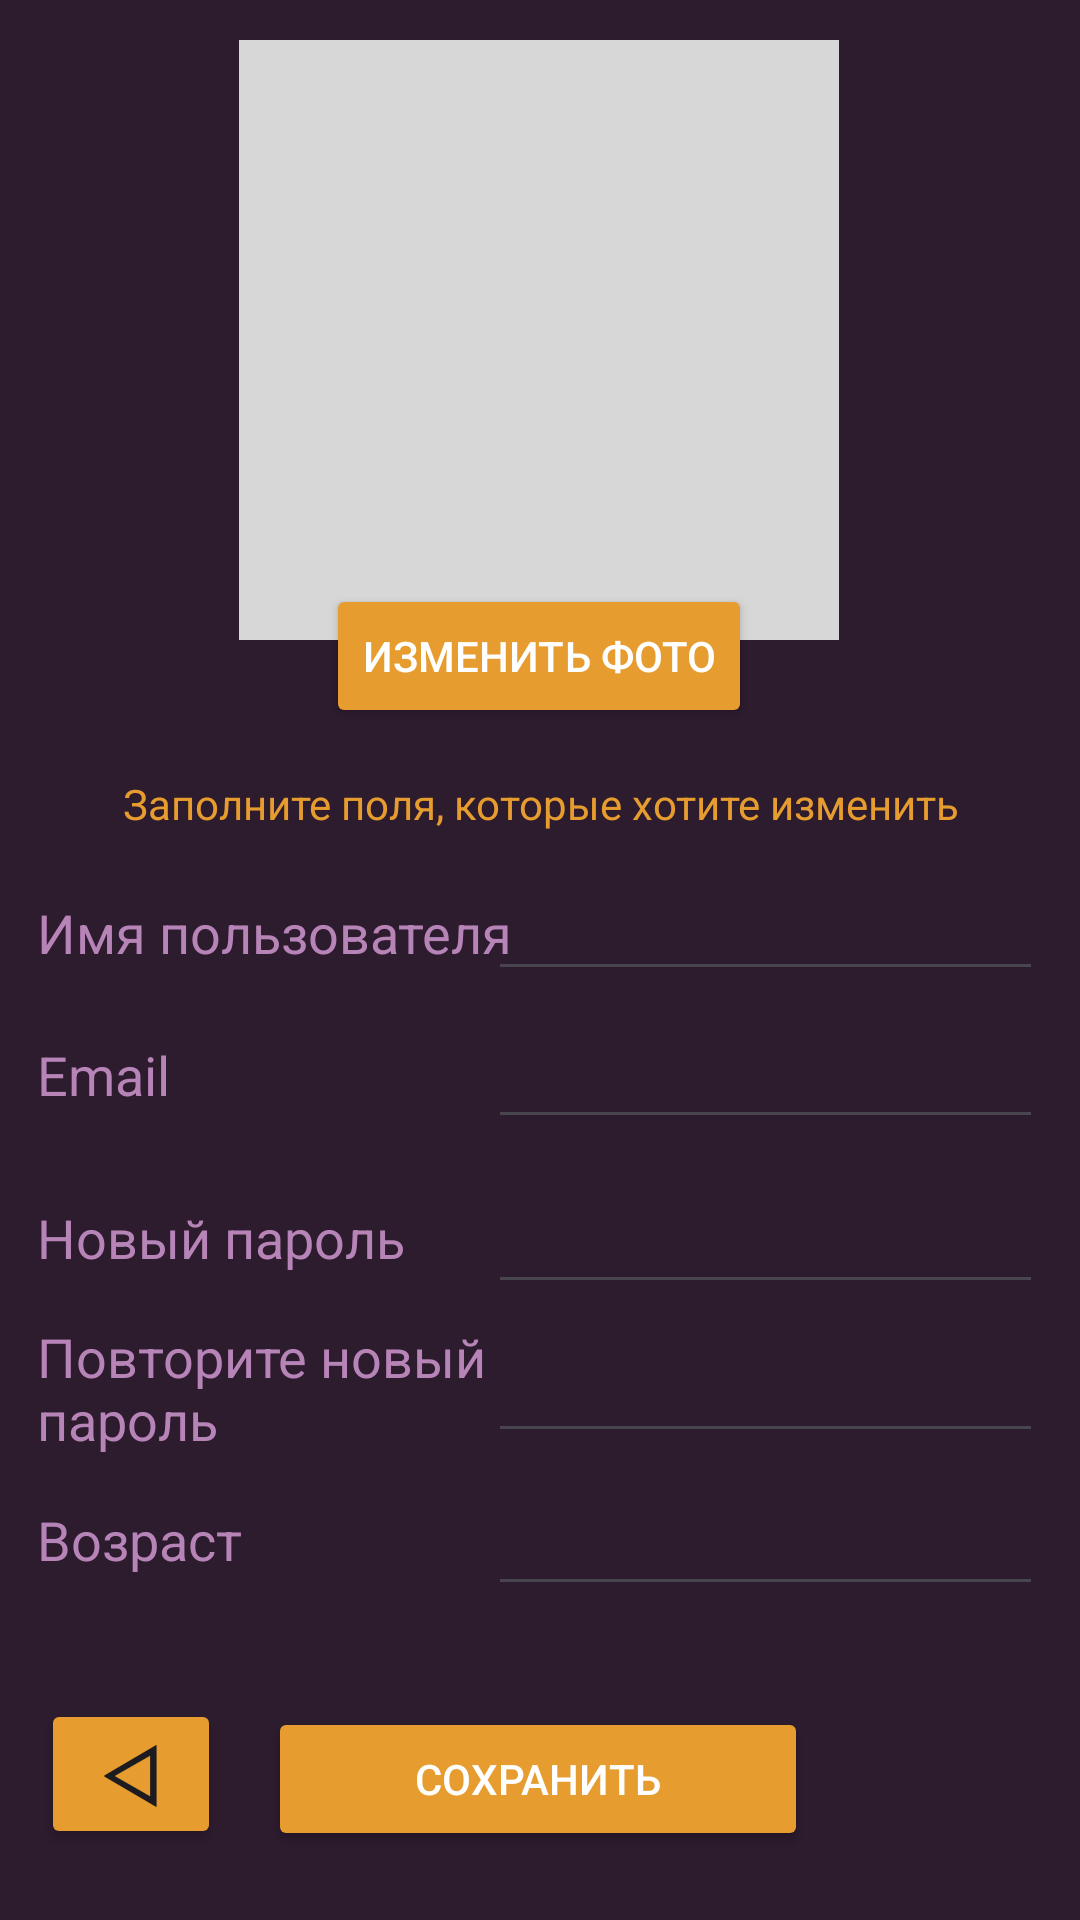

Produce the Android XML layout that renders to this screen, including the resource entries it uses.
<!-- AndroidManifest.xml: application theme Theme.MuscleTruth -->
<!-- res/layout/activity_change_profile.xml -->
<?xml version="1.0" encoding="utf-8"?>
<androidx.constraintlayout.widget.ConstraintLayout xmlns:android="http://schemas.android.com/apk/res/android"
    xmlns:app="http://schemas.android.com/apk/res-auto"
    xmlns:tools="http://schemas.android.com/tools"
    android:id="@+id/main"
    android:layout_width="match_parent"
    android:layout_height="match_parent"
    tools:context=".ui.User.ChangeProfileActivity"
    android:background="@color/background">

    <TextView
        android:id="@+id/textView2"
        android:layout_width="385dp"
        android:layout_height="22dp"
        android:text="Заполните поля, которые хотите изменить"
        android:textAlignment="center"
        android:textColor="@color/primary"
        android:textSize="14sp"
        app:layout_constraintBottom_toBottomOf="parent"
        app:layout_constraintEnd_toEndOf="parent"
        app:layout_constraintStart_toStartOf="parent"
        app:layout_constraintTop_toTopOf="parent"
        app:layout_constraintVertical_bias="0.418" />

    <Button
        android:id="@+id/change_profile_btn_picture"
        android:layout_width="wrap_content"
        android:layout_height="wrap_content"
        android:text="Изменить фото"
        android:textColor="@color/white"
        android:backgroundTint="@color/primary"
        app:layout_constraintBottom_toBottomOf="parent"
        app:layout_constraintEnd_toEndOf="parent"
        app:layout_constraintHorizontal_bias="0.498"
        app:layout_constraintStart_toStartOf="parent"
        app:layout_constraintTop_toTopOf="parent"
        app:layout_constraintVertical_bias="0.329" />

    <Button
        android:id="@+id/change_profile_btn_save"
        android:layout_width="180dp"
        android:layout_height="wrap_content"
        android:text="Сохранить"
        android:textColor="@color/white"
        android:backgroundTint="@color/primary"
        app:layout_constraintBottom_toBottomOf="parent"
        app:layout_constraintEnd_toEndOf="parent"
        app:layout_constraintHorizontal_bias="0.497"
        app:layout_constraintStart_toStartOf="parent"
        app:layout_constraintTop_toTopOf="parent"
        app:layout_constraintVertical_bias="0.961" />

    <Button
        android:id="@+id/change_profile_btn_back"
        android:layout_width="wrap_content"
        android:layout_height="wrap_content"
        android:backgroundTint="@color/primary"
        android:minWidth="60dp"
        android:minHeight="50dp"
        android:padding="0px"
        android:text="ᐊ"
        android:textSize="28sp"
        app:layout_constraintBottom_toBottomOf="parent"
        app:layout_constraintEnd_toEndOf="parent"
        app:layout_constraintHorizontal_bias="0.045"
        app:layout_constraintStart_toStartOf="parent"
        app:layout_constraintTop_toTopOf="parent"
        app:layout_constraintVertical_bias="0.96" />

    <ImageView
        android:id="@+id/change_profile_iv"
        android:layout_width="200dp"
        android:layout_height="200dp"
        android:background="#D7D7D7"
        app:layout_constraintBottom_toBottomOf="parent"
        app:layout_constraintEnd_toEndOf="parent"
        app:layout_constraintHorizontal_bias="0.497"
        app:layout_constraintStart_toStartOf="parent"
        app:layout_constraintTop_toTopOf="parent"
        app:layout_constraintVertical_bias="0.03"
        tools:srcCompat="@drawable/ic_launcher_foreground" />

    <EditText
        android:id="@+id/change_profile_et_confirm_password"
        android:layout_width="185dp"
        android:layout_height="wrap_content"
        android:ems="10"
        android:inputType="textPassword"
        android:maxLength="255"
        android:textColor="@color/accent"
        android:textColorHint="@color/accent_dark"
        app:layout_constraintBottom_toBottomOf="parent"
        app:layout_constraintEnd_toEndOf="parent"
        app:layout_constraintHorizontal_bias="0.929"
        app:layout_constraintStart_toStartOf="parent"
        app:layout_constraintTop_toTopOf="parent"
        app:layout_constraintVertical_bias="0.74" />

    <TextView
        android:layout_width="180dp"
        android:layout_height="wrap_content"
        android:text="Новый пароль"
        android:textColor="@color/accent"
        android:textSize="18dp"
        app:layout_constraintBottom_toBottomOf="parent"
        app:layout_constraintEnd_toEndOf="parent"
        app:layout_constraintHorizontal_bias="0.069"
        app:layout_constraintStart_toStartOf="parent"
        app:layout_constraintTop_toTopOf="parent"
        app:layout_constraintVertical_bias="0.65" />

    <TextView
        android:layout_width="180dp"
        android:layout_height="wrap_content"
        android:text="Повторите новый пароль"
        android:textColor="@color/accent"
        android:textSize="18dp"
        app:layout_constraintBottom_toBottomOf="parent"
        app:layout_constraintEnd_toEndOf="parent"
        app:layout_constraintHorizontal_bias="0.069"
        app:layout_constraintStart_toStartOf="parent"
        app:layout_constraintTop_toTopOf="parent"
        app:layout_constraintVertical_bias="0.74" />

    <EditText
        android:id="@+id/change_profile_et_age"
        android:layout_width="185dp"
        android:layout_height="wrap_content"
        android:inputType="number"
        android:maxLength="3"
        android:textColor="@color/accent"
        android:textColorHint="@color/accent_dark"
        app:layout_constraintBottom_toBottomOf="parent"
        app:layout_constraintEnd_toEndOf="parent"
        app:layout_constraintHorizontal_bias="0.929"
        app:layout_constraintStart_toStartOf="parent"
        app:layout_constraintTop_toTopOf="parent"
        app:layout_constraintVertical_bias="0.825" />

    <TextView
        android:layout_width="180dp"
        android:layout_height="wrap_content"
        android:text="Возраст"
        android:textColor="@color/accent"
        android:textSize="18dp"
        app:layout_constraintBottom_toBottomOf="parent"
        app:layout_constraintEnd_toEndOf="parent"
        app:layout_constraintHorizontal_bias="0.069"
        app:layout_constraintStart_toStartOf="parent"
        app:layout_constraintTop_toTopOf="parent"
        app:layout_constraintVertical_bias="0.814" />

    <EditText
        android:id="@+id/change_profile_et_password"
        android:layout_width="185dp"
        android:layout_height="wrap_content"
        android:ems="10"
        android:inputType="textPassword"
        android:maxLength="255"
        android:textColor="@color/accent"
        android:textColorHint="@color/accent_dark"
        app:layout_constraintBottom_toBottomOf="parent"
        app:layout_constraintEnd_toEndOf="parent"
        app:layout_constraintHorizontal_bias="0.929"
        app:layout_constraintStart_toStartOf="parent"
        app:layout_constraintTop_toTopOf="parent"
        app:layout_constraintVertical_bias="0.657" />

    <EditText
        android:id="@+id/change_profiile_et_username"
        android:layout_width="185dp"
        android:layout_height="wrap_content"
        android:layout_marginStart="16dp"
        android:ems="10"
        android:inputType="text"
        android:maxLength="255"
        android:textColor="@color/accent"
        android:textColorHint="@color/accent_dark"
        app:layout_constraintBottom_toBottomOf="parent"
        app:layout_constraintEnd_toEndOf="parent"
        app:layout_constraintHorizontal_bias="0.923"
        app:layout_constraintStart_toStartOf="parent"
        app:layout_constraintTop_toTopOf="parent"
        app:layout_constraintVertical_bias="0.483" />

    <TextView
        android:layout_width="180dp"
        android:layout_height="wrap_content"
        android:text="Email"
        android:textColor="@color/accent"
        android:textSize="18dp"
        app:layout_constraintBottom_toBottomOf="parent"
        app:layout_constraintEnd_toEndOf="parent"
        app:layout_constraintHorizontal_bias="0.069"
        app:layout_constraintStart_toStartOf="parent"
        app:layout_constraintTop_toTopOf="parent"
        app:layout_constraintVertical_bias="0.562" />

    <TextView
        android:layout_width="180dp"
        android:layout_height="wrap_content"
        android:text="Имя пользователя"
        android:textColor="@color/accent"
        android:textSize="18dp"
        app:layout_constraintBottom_toBottomOf="parent"
        app:layout_constraintEnd_toEndOf="parent"
        app:layout_constraintHorizontal_bias="0.069"
        app:layout_constraintStart_toStartOf="parent"
        app:layout_constraintTop_toTopOf="parent"
        app:layout_constraintVertical_bias="0.485" />

    <EditText
        android:id="@+id/change_profile_et_email"
        android:layout_width="185dp"
        android:layout_height="wrap_content"
        android:layout_marginStart="16dp"
        android:ems="10"
        android:inputType="text"
        android:maxLength="255"
        android:textColor="@color/accent"
        android:textColorHint="@color/accent_dark"
        app:layout_constraintBottom_toBottomOf="parent"
        app:layout_constraintEnd_toEndOf="parent"
        app:layout_constraintHorizontal_bias="0.923"
        app:layout_constraintStart_toStartOf="parent"
        app:layout_constraintTop_toTopOf="parent"
        app:layout_constraintVertical_bias="0.565" />

</androidx.constraintlayout.widget.ConstraintLayout>
<!-- resources referenced by this layout -->
<resources>
  <color name="accent">#B784B7</color>
  <color name="accent_dark">#5D435D</color>
  <color name="background">#2D1B2E</color>
  <color name="primary">#E69C2E</color>
  <color name="white">#FFFFFFFF</color>
  <!-- drawable ic_launcher_foreground: webp bitmap (mipmap-hdpi, 13142 bytes) -->
  <style name="Theme.MuscleTruth" parent="Base.Theme.MuscleTruth" />
  <style name="Base.Theme.MuscleTruth" parent="Theme.Material3.DayNight.NoActionBar">
          
          
      </style>
</resources>
